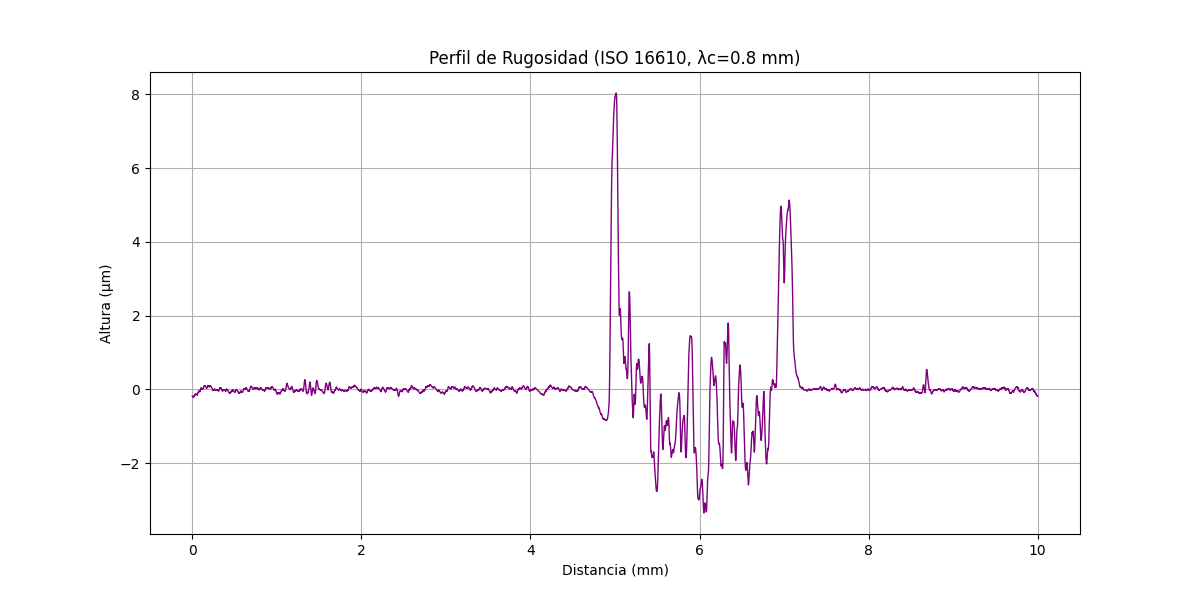

Source data for this figure (header and first rows):
x (mm), altura (µm)
0.000000000, -0.1814
0.000356, -0.1822
0.0007121, -0.183
0.001068, -0.1838
0.001424, -0.1846
0.00178, -0.1853
0.002136, -0.1861
0.002492, -0.1869
0.002848, -0.1877
0.003204, -0.1925
0.00356, -0.1933
0.003917, -0.1941
0.004273, -0.1949
0.004629, -0.1957
0.004985, -0.1966
0.005341, -0.1974
0.005697, -0.1982
0.006053, -0.199
0.006409, -0.2038
0.006765, -0.2046
0.007121, -0.2055
0.007477, -0.2063
0.007833, -0.2071
0.008189, -0.2079
0.008545, -0.2088
0.008901, -0.2096
0.009257, -0.2104
0.009613, -0.2113
0.009969, -0.2121
0.01033, -0.2129
0.01068, -0.2138
0.01104, -0.2146
0.01139, -0.2155
0.01175, -0.2123
0.01211, -0.2132
0.01246, -0.214
0.01282, -0.2149
0.01317, -0.2157
0.01353, -0.2126
0.01389, -0.2135
0.01424, -0.2143
0.0146, -0.2112
0.01495, -0.2121
0.01531, -0.2089
0.01567, -0.2098
0.01602, -0.2067
0.01638, -0.2075
0.01673, -0.2044
0.01709, -0.2053
0.01745, -0.2022
0.0178, -0.1991
0.01816, -0.1999
0.01851, -0.1968
0.01887, -0.1937
0.01923, -0.1946
0.01958, -0.1915
0.01994, -0.1884
0.02029, -0.1893
0.02065, -0.1862
0.02101, -0.1831
... 28,027 more rows
